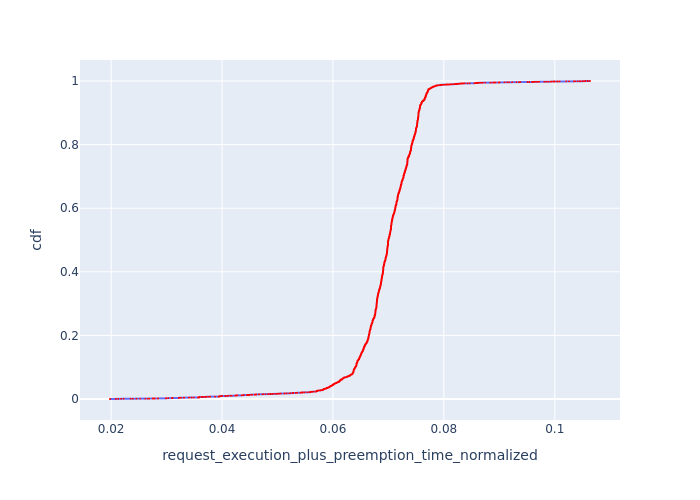

The data file committed next to this chart (first rows):
, Request Id, request_execution_plus_preemption_time_n…, cdf
13930, 13911, 0.0198, 7.177205196296562e-05
13931, 13921, 0.0198, 0.0001435
13932, 13925, 0.0198, 0.0002153
13927, 13886, 0.02085, 0.0002871
13928, 13896, 0.02085, 0.0003589
13929, 13900, 0.02085, 0.0004306
13925, 13876, 0.02128, 0.0005024
13926, 13880, 0.02128, 0.0005742
13921, 13863, 0.02182, 0.0006459
13922, 13865, 0.02182, 0.0007177
13923, 13867, 0.02182, 0.0007895
13920, 13852, 0.02226, 0.0008613
13916, 13836, 0.02351, 0.000933
13915, 13828, 0.02392, 0.001005
13842, 13929, 0.02458, 0.001077
13839, 13903, 0.02523, 0.001148
13913, 13803, 0.02615, 0.00122
13910, 13798, 0.0266, 0.001292
13837, 13877, 0.02688, 0.001364
13908, 13775, 0.02751, 0.001435
13909, 13780, 0.02751, 0.001507
13834, 13872, 0.02773, 0.001579
13835, 13873, 0.02773, 0.001651
13906, 13768, 0.02788, 0.001723
13902, 13748, 0.02843, 0.001794
13903, 13750, 0.02843, 0.001866
13904, 13756, 0.02843, 0.001938
13905, 13760, 0.02843, 0.00201
13894, 13696, 0.0299, 0.002081
13895, 13700, 0.0299, 0.002153
13896, 13715, 0.0299, 0.002225
13897, 13717, 0.0299, 0.002297
13898, 13721, 0.0299, 0.002368
13899, 13731, 0.0299, 0.00244
13900, 13732, 0.0299, 0.002512
13901, 13735, 0.0299, 0.002584
13892, 13689, 0.03031, 0.002656
13893, 13694, 0.03031, 0.002727
13826, 13831, 0.03032, 0.002799
13827, 13832, 0.03032, 0.002871
13825, 13830, 0.03096, 0.002943
13886, 13665, 0.03108, 0.003014
13887, 13669, 0.03108, 0.003086
13888, 13672, 0.03108, 0.003158
13889, 13675, 0.03108, 0.00323
13890, 13679, 0.03108, 0.003302
13891, 13687, 0.03108, 0.003373
13878, 13630, 0.0322, 0.003445
13879, 13638, 0.0322, 0.003517
13880, 13640, 0.0322, 0.003589
13881, 13641, 0.0322, 0.00366
13882, 13645, 0.0322, 0.003732
13883, 13646, 0.0322, 0.003804
13884, 13648, 0.0322, 0.003876
13885, 13650, 0.0322, 0.003947
13823, 13818, 0.0325, 0.004019
13877, 13627, 0.03261, 0.004091
13821, 13817, 0.03314, 0.004163
13872, 13615, 0.03314, 0.004235
13873, 13620, 0.03314, 0.004306
... 13,873 more rows
